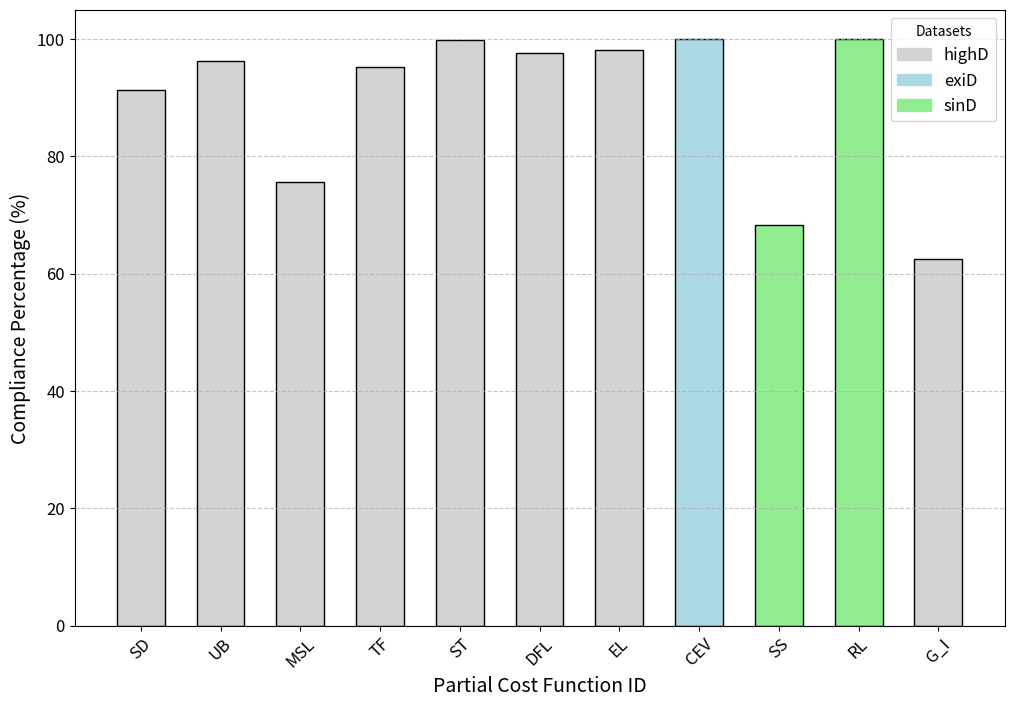

This chart was generated by the following Python code:
# import matplotlib.pyplot as plt
# import numpy as np

# # highD Data for general and interstate
# partial_costs = ["SD", "UB", "MSL", "TF", "S", "DFL", "EL", "CEV", "SS", "RL"]
# compliance_values = [91.4, 96.2, 75.6, 95.2, 99.9, 97.7, 98.2, "100", 68.4, 100.0]
# evaluated_vehicles = 1000  # Maximum number of evaluated vehicles (horizontal dashed line)
# #TODO:
# # PARTIAL COST CEV was evaluated with exiD datasets (N = 24)
# # PARTIAL COST SS, RL was evaluated with sinD datasets (N = 335) 
# # OTHERS wer evaluated with highD datasets (N = 1000)
# # i want a figure that not only shows the percentage but somehow show the dataset used

# # sinD Data for intersection
# # partial_costs = ["SS", "RL"]
# # compliance_values = [68.4, 100.0]
# # evaluated_vehicles = 335  # Maximum number of evaluated vehicles (horizontal dashed line)


# # Bar positions and height
# x_positions = np.arange(len(partial_costs))
# bar_heights = [value * evaluated_vehicles / 100 for value in compliance_values]

# # Plot
# plt.figure(figsize=(8, 6))
# bars = plt.bar(x_positions, bar_heights, color="lightgray", edgecolor="gray", width=0.8)

# # Dashed horizontal line
# plt.axhline(y=evaluated_vehicles, color="black", linestyle="--", linewidth=1.2, label="Number of Evaluated Vehicles (highD)")

# # Add percentage annotations on bars
# for bar, percentage in zip(bars, compliance_values):
#     height = bar.get_height()
#     plt.text(bar.get_x() + bar.get_width() / 2, height/2 , f"{percentage:.1f}%", ha="center", va="bottom", fontsize=14, color="black")

# # X-axis labels
# plt.xticks(x_positions, partial_costs, rotation=45, ha="right", fontsize=12)

# # Labels and title
# #plt.ylabel("Number of Vehicles", fontsize=14)
# #plt.title("Rule Compliance by the Evaluated Vehicles", fontsize=16, weight="bold")
# #plt.legend(loc="upper right", fontsize=12)

# # Grid and layout
# plt.grid(axis="y", linestyle="--", alpha=0.5)
# plt.tight_layout()

# # Show the plot
# plt.show()

# import matplotlib.pyplot as plt
# import numpy as np

# # Data
# partial_costs = ["SD", "UB", "MSL", "TF", "S", "DFL", "EL", "CEV", "SS", "RL"]
# compliance_values = [91.4, 96.2, 75.6, 95.2, 99.9, 97.7, 98.2, 100.0, 68.4, 100.0]
# datasets = ["highD"] * 7 + ["exiD", "sinD", "sinD"]
# evaluated_vehicles_highD = 1000
# evaluated_vehicles_exiD = 24
# evaluated_vehicles_sinD = 332

# # Define positions
# x_positions = np.arange(len(partial_costs))
# bar_width = 0.6

# # Define dataset colors
# colors = {
#     "highD": "lightgray",
#     "exiD": "lightblue",
#     "sinD": "lightgreen"
# }
# bar_colors = [colors[dataset] for dataset in datasets]

# # Create the figure and axes
# plt.figure(figsize=(12, 8))

# # Plot bars
# bars = plt.bar(x_positions, compliance_values, color=bar_colors, edgecolor="black", width=bar_width)

# # Add percentage annotations on the bars
# for bar, percentage in zip(bars, compliance_values):
#     plt.text(
#         bar.get_x() + bar.get_width() / 2,
#         bar.get_height() + 1,
#         f"{percentage:.1f}%",
#         ha="center",
#         va="bottom",
#         fontsize=12,
#         weight="bold",
#         color="black"
#     )

# # Dashed horizontal lines for number of evaluated vehicles
# #plt.axhline(y=100, color="black", linestyle="--", linewidth=1.2, #label="Baseline (100%)"
#   #          )
# # plt.axhline(y=evaluated_vehicles_highD / 10, color="gray", linestyle="--", linewidth=1.2, label="highD")
# # plt.axhline(y=evaluated_vehicles_exiD / 10, color="blue", linestyle="--", linewidth=1.2, label="exiD")
# # plt.axhline(y=evaluated_vehicles_sinD / 10, color="green", linestyle="--", linewidth=1.2, label="sinD")

# # Customization
# plt.xticks(x_positions, partial_costs, rotation=45, fontsize=12)
# plt.yticks(fontsize=12)
# plt.xlabel("Partial Cost Functions", fontsize=14, weight="bold")
# plt.ylabel("Compliance Percentage (%)", fontsize=14, weight="bold")
# plt.title("Compliance Across Partial Cost Functions", fontsize=16, weight="bold", pad=20)
# plt.legend(loc="lower right", fontsize=12)

# # Add grid for better readability
# plt.grid(axis="y", linestyle="--", alpha=0.7)

# # Adjust layout
# plt.tight_layout()

# # Show the plot
# plt.show()


import matplotlib.pyplot as plt
import numpy as np

# Data
partial_costs = ["SD", "UB", "MSL", "TF", "ST", "DFL", "EL", "CEV", "SS", "RL", "G_I"]
compliance_values = [91.4, 96.2, 75.6, 95.2, 99.9, 97.7, 98.2, 100.0, 68.4, 100.0, 62.5]
datasets = ["highD"] * 7 + ["exiD", "sinD", "sinD"] + ["highD"]
evaluated_vehicles_highD = 1000
evaluated_vehicles_exiD = 24
evaluated_vehicles_sinD = 332

# Define positions
x_positions = np.arange(len(partial_costs))
bar_width = 0.6

# Define dataset colors
colors = {
    "highD": "lightgray",
    "exiD": "lightblue",
    "sinD": "lightgreen"
}
bar_colors = [colors[dataset] for dataset in datasets]

# Create the figure and axes
plt.figure(figsize=(12, 8))

# Plot bars
bars = plt.bar(x_positions, compliance_values, color=bar_colors, edgecolor="black", width=bar_width)

# Add percentage annotations on the bars
# for bar, percentage in zip(bars, compliance_values):
#     plt.text(
#         bar.get_x() + bar.get_width() / 2,
#         bar.get_height() + 1,
#         f"{percentage:.1f}%",
#         ha="center",
#         va="bottom",
#         fontsize=12,
#         weight="bold",
#         color="black"
#     )

# Dashed horizontal lines for number of evaluated vehicles
# plt.axhline(y=100, color="black", linestyle="--", linewidth=1.2, label="Baseline (100%)")
# plt.axhline(y=evaluated_vehicles_highD / 10, color="gray", linestyle="--", linewidth=1.2, label="highD")
# plt.axhline(y=evaluated_vehicles_exiD / 10, color="blue", linestyle="--", linewidth=1.2, label="exiD")
# plt.axhline(y=evaluated_vehicles_sinD / 10, color="green", linestyle="--", linewidth=1.2, label="sinD")

# Customization
plt.xticks(x_positions, partial_costs, rotation=45, fontsize=12)
plt.yticks(fontsize=12)
plt.xlabel("Partial Cost Function ID", fontsize=14)
plt.ylabel("Compliance Percentage (%)", fontsize=14)


# Add legend for bar colors
legend_handles = [plt.Rectangle((0,0),1,1, color=colors[dataset], edgecolor="black") for dataset in ["highD", "exiD", "sinD"]]
legend_labels = ["highD", "exiD", "sinD"]
plt.legend(legend_handles, legend_labels, loc="upper right", fontsize=12, title="Datasets")

# Add grid for better readability
plt.grid(axis="y", linestyle="--", alpha=0.7)

# Adjust layout
#plt.tight_layout()

# Show the plot
plt.show()
